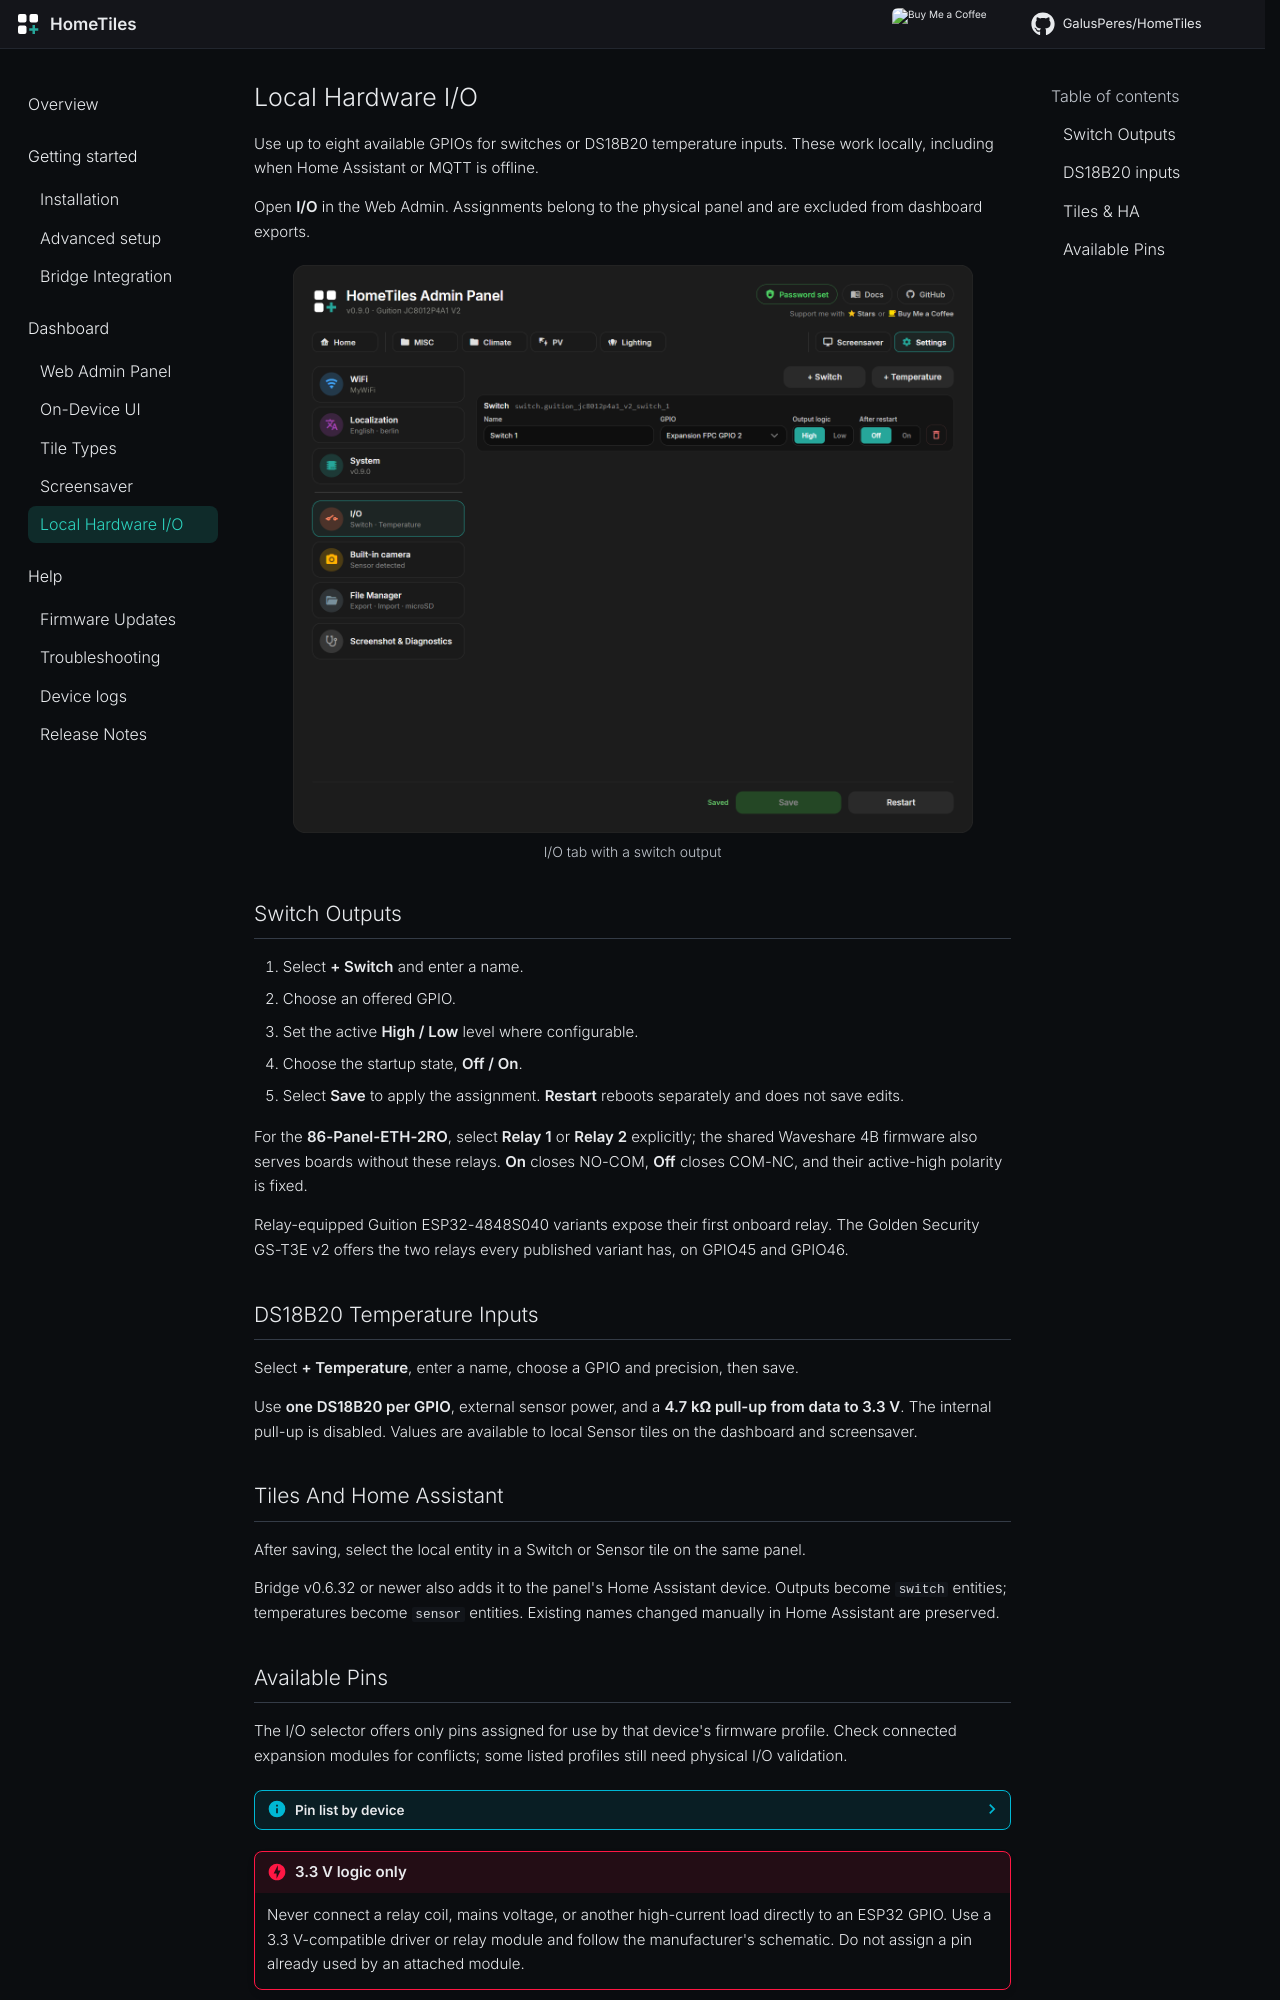

repository: pantsoftime/HomeTiles · page: hardware-io/index.html · generator: mkdocs

# Local Hardware I/O

HomeTiles v0.6.4 can assign up to eight profile-whitelisted device GPIOs to
local switches or DS18B20 temperature sensors. Configuration lives on the
panel and the runtime path is local: a Switch tile can toggle an assigned
output even when Home Assistant or MQTT is offline.

Open the panel's web admin and select **I/O**. Each assignment is shown as
one compact row with its HomeTiles entity ID.

Hardware assignments are stored separately from dashboard folders and tiles.
They are therefore not included in a dashboard export/import file; configure
them explicitly on each physical panel.

## Switch Outputs

1. Select **+ Switch**.
2. Enter the name that should appear on the panel and in Home Assistant.
3. Select one of the GPIOs offered for this exact firmware target.
4. Choose **High** or **Low** as the active output level when the pin is
   configurable.
5. Choose whether the output starts **Off** or **On** after a restart.
6. Select **Save** to apply it immediately. **Restart** reboots separately and
   does not save pending edits.

The ESP32-P4-86-Panel-ETH-2RO onboard relays are available as Switch outputs in
the shared `waveshare_4b` firmware. **+ Switch** starts with a normal P3 GPIO;
select `Relay 1` or `Relay 2` explicitly in the GPIO list only on the exact
86-Panel-ETH-2RO hardware. Their active-high polarity is fixed by the device
profile. **On** energizes the relay and closes NO-COM; **Off** releases it and
closes COM-NC. The relay-equipped Guition ESP32-4848S040 variant exposes its
first onboard relay in the ESP32-S3 firmware.

## DS18B20 Temperature Inputs

1. Select **+ Temperature**.
2. Enter a name and choose a compatible GPIO.
3. Select the displayed precision and save.

HomeTiles samples the sensor locally and makes the value available to Sensor
tiles on the normal dashboard and screensaver. The implementation uses
Skip-ROM, so configure exactly one DS18B20 per assigned GPIO/1-Wire bus. The
internal ESP32 pull-up is deliberately disabled: the sensor needs external
power and a 4.7 kOhm pull-up from its data line to 3.3 V.

## Tiles And Home Assistant

After **Save**, the new local entity is available immediately in the matching
Switch or Sensor entity selector on the same panel. This does not require the
Bridge.

With HomeTiles Bridge v0.6.32 or newer, the panel also announces each assignment
as an entity on that panel's Home Assistant device:

- Switch outputs use the `switch` domain.
- Temperature inputs use the `sensor` domain.
- The visible entity ID is derived from the device and channel name.
- The internal channel identity stays stable for MQTT topics and Home Assistant
  unique IDs.

When an automatically generated local entity ID changes during an upgrade, the
Bridge migrates known old IDs. An entity ID that was manually renamed in Home
Assistant is left untouched. Multiple identical panels remain separate Home
Assistant devices and Home Assistant resolves any remaining visible ID collision
with its normal numeric suffix.
